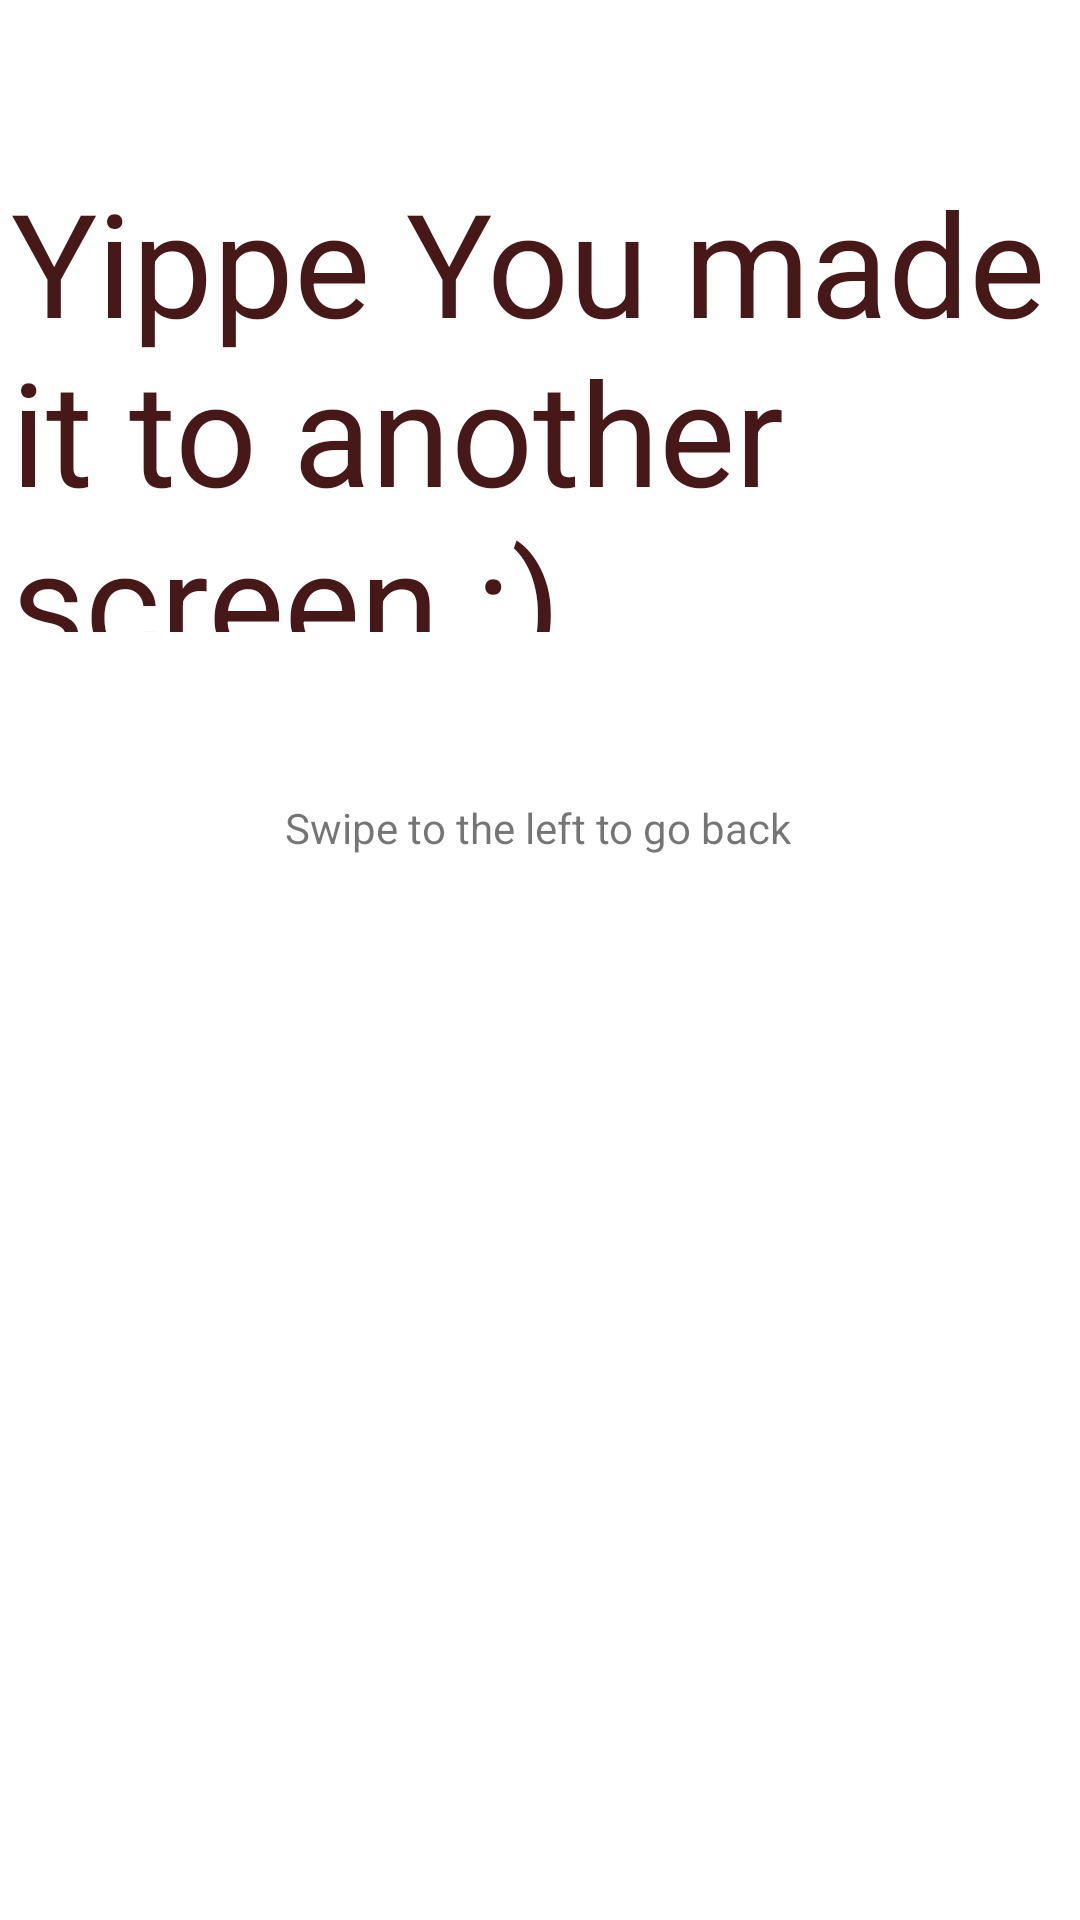

The Android layout XML behind this screen, and the referenced resources:
<!-- AndroidManifest.xml: application theme Theme.GesturesPlsWork -->
<!-- res/layout/activity_screen2.xml -->
<?xml version="1.0" encoding="utf-8"?>
<androidx.constraintlayout.widget.ConstraintLayout xmlns:android="http://schemas.android.com/apk/res/android"
    xmlns:app="http://schemas.android.com/apk/res-auto"
    xmlns:tools="http://schemas.android.com/tools"
    android:layout_width="match_parent"
    android:layout_height="match_parent"
    tools:context=".Screen2">

    <TextView
        android:id="@+id/new_screen_label"
        android:layout_width="353dp"
        android:layout_height="0dp"
        android:layout_marginTop="55dp"
        android:layout_marginBottom="195dp"
        android:text="Yippe You made it to another screen :)"
        android:textColor="#471818"
        android:textSize="48sp"
        app:layout_constraintBottom_toTopOf="@+id/smile_image"
        app:layout_constraintEnd_toEndOf="parent"
        app:layout_constraintStart_toStartOf="parent"
        app:layout_constraintTop_toTopOf="parent"
        app:layout_constraintVertical_bias="0.1" />

    <TextView
        android:id="@+id/label_2"
        android:layout_width="wrap_content"
        android:layout_height="wrap_content"
        android:text="Swipe to the left to go back"
        app:layout_constraintBottom_toBottomOf="parent"
        app:layout_constraintEnd_toEndOf="parent"
        app:layout_constraintHorizontal_bias="0.497"
        app:layout_constraintStart_toStartOf="parent"
        app:layout_constraintTop_toBottomOf="@+id/new_screen_label"
        app:layout_constraintVertical_bias="0.136" />

    <ImageView
        android:id="@+id/smile_image"
        android:layout_width="0dp"
        android:layout_height="0dp"
        android:layout_marginStart="41dp"
        android:layout_marginEnd="41dp"
        android:layout_marginBottom="79dp"
        app:layout_constraintBottom_toBottomOf="parent"
        app:layout_constraintEnd_toEndOf="parent"
        app:layout_constraintStart_toStartOf="parent"
        app:layout_constraintTop_toBottomOf="@+id/new_screen_label"
        app:srcCompat="@drawable/smile" />
</androidx.constraintlayout.widget.ConstraintLayout>
<!-- resources referenced by this layout -->
<resources>
  <style name="Theme.GesturesPlsWork" parent="Theme.MaterialComponents.DayNight.DarkActionBar">
          
          <item name="colorPrimary">@color/purple_500</item>
          <item name="colorPrimaryVariant">@color/purple_700</item>
          <item name="colorOnPrimary">@color/white</item>
          
          <item name="colorSecondary">@color/teal_200</item>
          <item name="colorSecondaryVariant">@color/teal_700</item>
          <item name="colorOnSecondary">@color/black</item>
          
          <item name="android:statusBarColor" tools:targetApi="l">?attr/colorPrimaryVariant</item>
          
      </style>
  <!-- not gathered from this repository: default colours our renderer supplied (Android Studio template values) -->
  <color name="purple_500">#FF6200EE</color>
  <color name="purple_700">#FF3700B3</color>
  <color name="teal_200">#FF03DAC5</color>
  <color name="teal_700">#FF018786</color>
  <color name="black">#FF000000</color>
  <color name="white">#FFFFFFFF</color>
</resources>
